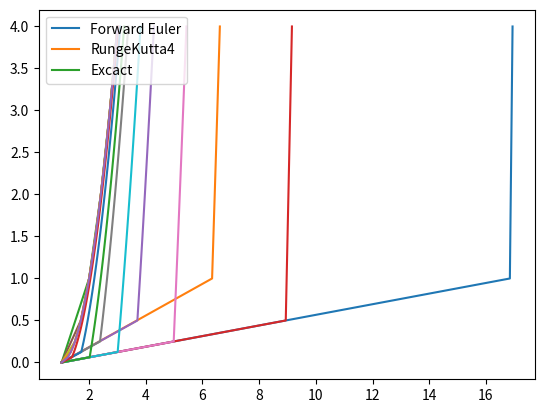

Recreate this plot in Python.
import numpy as np
import matplotlib.pyplot as plt

def ForwardEuler(f, U0, T, n):
    """Solve u’=f(u,t), u(0)=U0, with n steps until t=T."""
    t = np.zeros(n+1)
    u = np.zeros(n+1) # u[k] is the solution at time t[k]
    u[0] = U0
    t[0] = 0
    dt = T/float(n)
    for k in range(n):
        t[k+1] = t[k] + dt
        u[k+1] = u[k] + dt*f(u[k], t[k])
    return u, t


def RungeKutta4(f, U0, T, n):
    t = np.zeros(n+1)
    u = np.zeros(n+1)
    u[0] = U0
    t[0] = 0
    dt = T/float(n)
    for k in range(n):
        t[k+1] = t[k] + dt
        K1 = dt * f(u[k], t[k])
        K2 = dt * f(u[k] + 0.5*K1, t[k] + 0.5*dt)
        K3 = dt * f(u[k] + 0.5*K2, t[k] + 0.5*dt)
        K4 = dt * f(u[k] + K3, t[k] + dt)
        u[k+1] = u[k] + (1/6.0)*(K1 + 2*K2 + 2*K3 + K4)
    return u, t
    
def f(u, t):
    return 1.0/(2*(u-1))

def excact_sol(t):
    return 1 + np.sqrt(t + 0.001)
    
U0 = 1.0 + np.sqrt(0.001)

# running with t = 4 and n = 4 first
Euler4 = ForwardEuler(f, U0, 4, 4)
Kutta4 = RungeKutta4(f, U0, 4, 4)
plt.plot(Euler4[0], Euler4[1])
plt.plot(Kutta4[0], Kutta4[1])
plt.plot(excact_sol(Kutta4[1]), Kutta4[1])
plt.legend(['Forward Euler','RungeKutta4', 'Excact'], loc = 2)
plt.show()

Euler8 = ForwardEuler(f, U0, 4, 8)
Kutta8 = RungeKutta4(f, U0, 4, 8)
plt.plot(Euler8[0], Euler8[1])
plt.plot(Kutta8[0], Kutta8[1])
plt.plot(excact_sol(Kutta8[1]), Kutta8[1])
plt.legend(['Forward Euler','RungeKutta4', 'Excact'], loc = 2)
plt.show()

Euler16 = ForwardEuler(f, U0, 4, 16)
Kutta16 = RungeKutta4(f, U0, 4, 16)
plt.plot(Euler16[0], Euler16[1])
plt.plot(Kutta16[0], Kutta16[1])
plt.plot(excact_sol(Kutta16[1]), Kutta16[1])
plt.legend(['Forward Euler','RungeKutta4', 'Excact'], loc = 2)
plt.show()

Euler32 = ForwardEuler(f, U0, 4, 32)
Kutta32 = RungeKutta4(f, U0, 4, 32)
plt.plot(Euler32[0], Euler32[1])
plt.plot(Kutta32[0], Kutta32[1])
plt.plot(excact_sol(Kutta32[1]), Kutta32[1])
plt.legend(['Forward Euler','RungeKutta4', 'Excact'], loc = 2)
plt.show()

Euler64 = ForwardEuler(f, U0, 4, 64)
Kutta64 = RungeKutta4(f, U0, 4, 64)
plt.plot(Euler64[0], Euler64[1])
plt.plot(Kutta64[0], Kutta64[1])
plt.plot(excact_sol(Kutta64[1]), Kutta64[1])
plt.legend(['Forward Euler','RungeKutta4', 'Excact'], loc = 2)
plt.show()

"""
With n = 64 the RungaKutta solution is getting close to the excact solution, and that the ForwardEuler is still off by
a large margine.
"""
